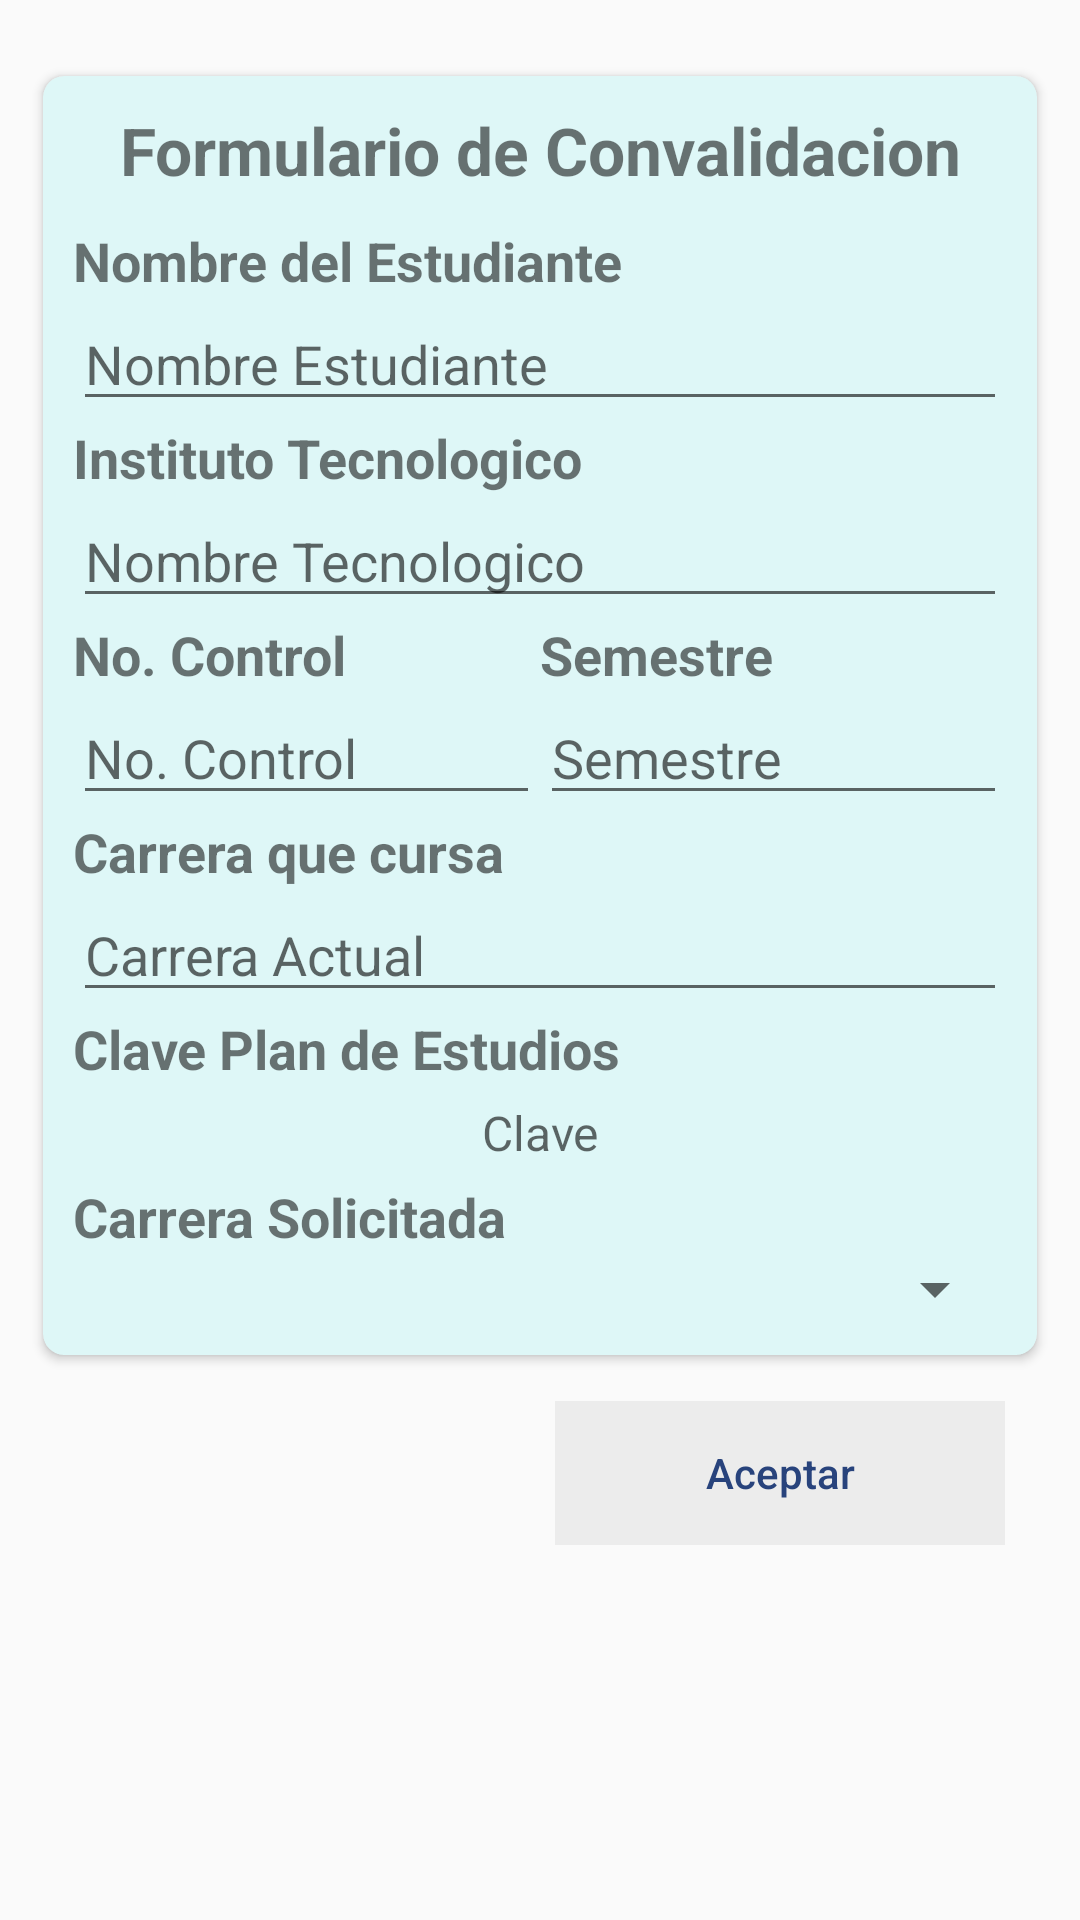

The Android layout XML behind this screen, and the referenced resources:
<!-- AndroidManifest.xml: application theme AppTheme -->
<!-- res/layout/fragment_form.xml -->
<?xml version="1.0" encoding="utf-8"?>
<ScrollView xmlns:android="http://schemas.android.com/apk/res/android"
    xmlns:app="http://schemas.android.com/apk/res-auto"
    android:orientation="vertical"
    android:layout_width="match_parent"
    android:layout_height="match_parent">

    <LinearLayout
        android:layout_width="match_parent"
        android:layout_height="wrap_content"
        android:orientation="vertical">

        <androidx.cardview.widget.CardView
            android:layout_width="fill_parent"
            android:layout_height="wrap_content"
            android:layout_marginLeft="10.0dip"
            android:layout_marginTop="20.0dip"
            android:layout_marginRight="10.0dip"
            app:cardBackgroundColor="@color/form_fondo"
            app:cardCornerRadius="7.0dip"
            app:cardUseCompatPadding="true">

            <LinearLayout
                android:layout_width="fill_parent"
                android:layout_height="fill_parent"
                android:orientation="vertical"
                android:padding="10.0dip">

                <TextView
                    android:layout_width="fill_parent"
                    android:layout_height="wrap_content"
                    android:layout_marginBottom="10.0dip"
                    android:gravity="center"
                    android:text="@string/form_header"
                    android:textSize="22sp"
                    android:textStyle="bold" />

                <TextView
                    android:layout_width="fill_parent"
                    android:layout_height="wrap_content"
                    android:text="@string/form_txv1"
                    android:textSize="@dimen/tam_letra"
                    android:textStyle="bold" />

                <EditText
                    android:id="@+id/et_est"
                    android:layout_width="fill_parent"
                    android:layout_height="wrap_content"
                    android:hint="Nombre Estudiante"
                    android:inputType="textPersonName" />

                <TextView
                    android:layout_width="fill_parent"
                    android:layout_height="wrap_content"
                    android:text="@string/form_txv2"
                    android:textSize="@dimen/tam_letra"
                    android:textStyle="bold" />

                <EditText
                    android:id="@+id/et_inst"
                    android:layout_width="fill_parent"
                    android:layout_height="wrap_content"
                    android:hint="Nombre Tecnologico"
                    android:inputType="text" />

                <LinearLayout
                    android:layout_width="fill_parent"
                    android:layout_height="wrap_content"
                    android:orientation="horizontal">

                    <TextView
                        android:layout_width="fill_parent"
                        android:layout_height="wrap_content"
                        android:layout_weight="1.0"
                        android:text="@string/form_txv3"
                        android:textSize="@dimen/tam_letra"
                        android:textStyle="bold" />

                    <TextView
                        android:id="@+id/textView8"
                        android:layout_width="fill_parent"
                        android:layout_height="wrap_content"
                        android:layout_weight="1.0"
                        android:text="@string/form_txv4"
                        android:textSize="@dimen/tam_letra"
                        android:textStyle="bold" />
                </LinearLayout>

                <LinearLayout
                    android:layout_width="fill_parent"
                    android:layout_height="wrap_content"
                    android:orientation="horizontal">

                    <EditText
                        android:id="@+id/et_ncontrol"
                        android:layout_width="fill_parent"
                        android:layout_height="wrap_content"
                        android:layout_weight="1.0"
                        android:hint="No. Control"
                        android:inputType="number" />

                    <EditText
                        android:id="@+id/et_sem"
                        android:layout_width="fill_parent"
                        android:layout_height="wrap_content"
                        android:layout_weight="1.0"
                        android:hint="Semestre"
                        android:inputType="number" />
                </LinearLayout>

                <TextView
                    android:layout_width="fill_parent"
                    android:layout_height="wrap_content"
                    android:text="@string/form_txv5"
                    android:textSize="@dimen/tam_letra"
                    android:textStyle="bold" />

                <EditText
                    android:id="@+id/et_car_cur"
                    android:layout_width="fill_parent"
                    android:layout_height="wrap_content"
                    android:hint="Carrera Actual"
                    android:inputType="textPersonName" />

                <TextView
                    android:layout_width="fill_parent"
                    android:layout_height="wrap_content"
                    android:layout_marginBottom="5.0dip"
                    android:text="@string/form_txv6"
                    android:textSize="@dimen/tam_letra"
                    android:textStyle="bold" />

                <LinearLayout
                    android:layout_width="fill_parent"
                    android:layout_height="wrap_content"
                    android:layout_marginBottom="5.0dip"
                    android:orientation="horizontal">

                    <TextView
                        android:id="@+id/tv_cve_CA"
                        android:layout_width="fill_parent"
                        android:layout_height="fill_parent"
                        android:layout_weight="2.2"
                        android:gravity="center"
                        android:hint="Clave"
                        android:textSize="@dimen/tam_letra_cve" />
                </LinearLayout>

                <TextView
                    android:id="@+id/textView"
                    android:layout_width="fill_parent"
                    android:layout_height="wrap_content"
                    android:text="@string/form_txv7"
                    android:textSize="@dimen/tam_letra"
                    android:textStyle="bold" />

                <Spinner
                    android:id="@+id/sp_car"
                    android:layout_width="fill_parent"
                    android:layout_height="wrap_content" />

                
            </LinearLayout>
        </androidx.cardview.widget.CardView>

        <Button
            android:id="@+id/btn_aceptar"
            style="@style/miStilo"
            android:layout_width="150.0dip"
            android:layout_height="wrap_content"
            android:layout_gravity="right"
            android:layout_marginTop="10.0dip"
            android:layout_marginRight="25.0dip"
            android:layout_marginBottom="10.0dip"
            android:onClick="singIn"
            android:text="@string/form_btn_txt"
            android:textAllCaps="false" />

    </LinearLayout>
</ScrollView>
<!-- resources referenced by this layout -->
<resources>
  <color name="form_fondo">#ffdef7f7</color>
  <dimen name="tam_letra">18.0sp</dimen>
  <dimen name="tam_letra_cve">16.0dip</dimen>
  <string name="form_btn_txt">Aceptar</string>
  <string name="form_header">Formulario de Convalidacion</string>
  <string name="form_txv1">Nombre del Estudiante</string>
  <string name="form_txv2">Instituto Tecnologico</string>
  <string name="form_txv3">No. Control</string>
  <string name="form_txv4">Semestre</string>
  <string name="form_txv5">Carrera que cursa</string>
  <string name="form_txv6">Clave Plan de Estudios</string>
  <string name="form_txv7">Carrera Solicitada</string>
  <style name="miStilo" parent="@style/Widget.AppCompat.Button.Borderless.Colored">
          <item name="android:textColor">@color/facebook</item>
          <item name="android:background">#ECECEC</item>
          <item name="colorButtonNormal">@color/highlight</item>
      </style>
  <style name="AppTheme" parent="Theme.AppCompat.Light.NoActionBar">
          
          <item name="colorPrimary">@color/colorPrimary</item>
          <item name="colorPrimaryDark">@color/colorPrimaryDark</item>
          <item name="colorAccent">@color/colorAccent</item>
      </style>
  <color name="facebook">#ff28437c</color>
  <color name="highlight">#ff000000</color>
  <color name="colorPrimary">#008577</color>
  <color name="colorPrimaryDark">#00574B</color>
  <color name="colorAccent">#D81B60</color>
</resources>
